Run: headless pygame with SDL's dummy video driver; simulated clock (each Clock.tick advances the game by its frame time, no real sleeping); random seed 0; keys injected as events and as key.get_pressed() state; no mouse input.
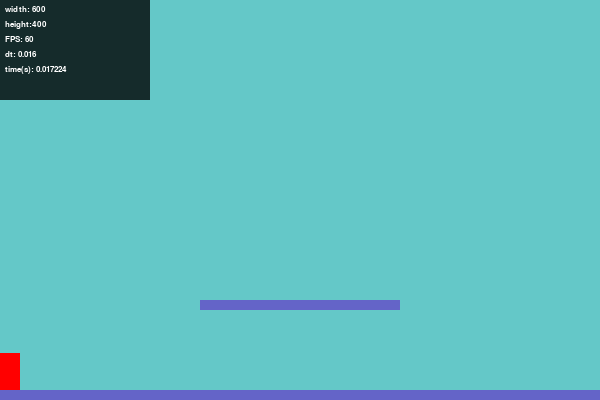
Frame 1 of 4 · flips 1–60 · no input
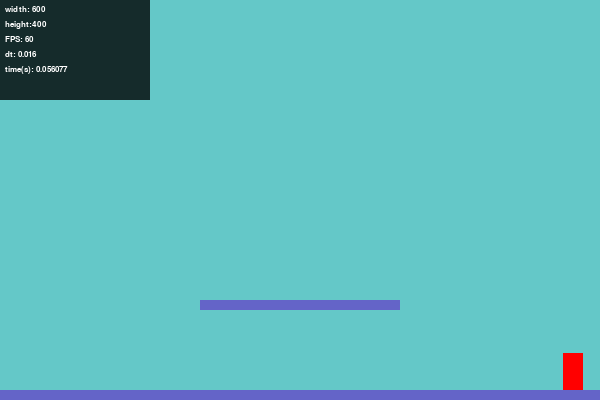
Frame 2 of 4 · flips 61–180 · tapped SPACE, RETURN · held RIGHT (→), D
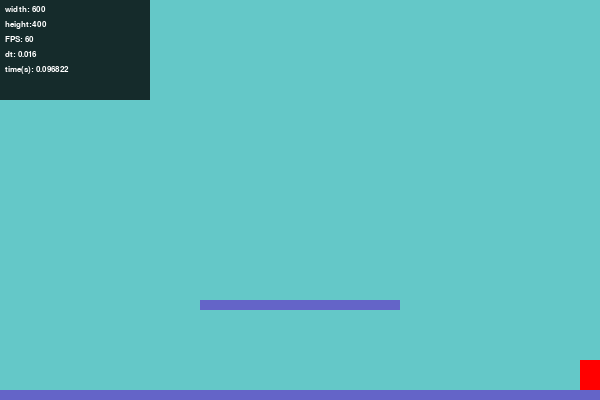
Frame 3 of 4 · flips 181–300 · held DOWN (↓), S
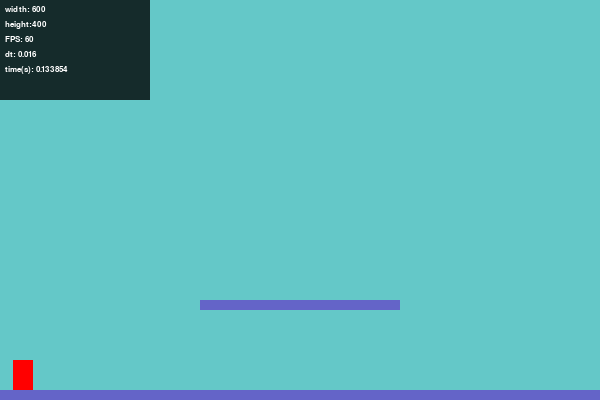
Frame 4 of 4 · flips 301–420 · held LEFT (←), A, UP (↑), W

The pygame program that drew these frames:

#!/usr/bin/env python
"""
This is an example PyGame animation that uses "delta-time" to ensure that
screen updates are unaffected by framerate. There are three sprites which
move at different velocities (in this case pixels per second). It estimates
the expected time for each of the sprites to cross the screen and displays
the actual time. They should be approximately the same and more importantly
the same in any execution environment.
"""

import os
import sys
import time
import pygame as pg

from decimal import Decimal

vector = pg.math.Vector2 


CAPTION = "Platformer"
SCREEN_SIZE = (600, 400)  # size of screen we are working with
BACKGROUND_COLOR = (100, 200, 200)
DEBUG_OVERLAY_SIZE = (300, 200)
DEBUG_OVERLAY_BACKGROUND_COLOR = (0, 0, 0, 200)
TRANSPARENT = (0, 0, 0, 0)
FPS = 60  # CHANGE ME - to your preferred frame rate

SPRITE_SIZE = (20, 40)
SPRITE_VELOCITY = (100, 0)  # This sprite moves at ~ 100 pixels per second

PLAYER_ACCELERATION = SCREEN_SIZE[0] / 1000 # 0.6
PLAYER_FRICTION = -0.12
PLAYER_JUMP = -10 # how many pixels should the player jump


class DebugOverlay(pg.sprite.Sprite):
    """
    This sprite provides a useful overlay of important information.
    Not really a sprite but we can add it to a SpriteGroup for updates.
    """
    def __init__(self, position, size, color):
        super(DebugOverlay, self).__init__()
        self.size = size
        self.color = color
        self.image = pg.Surface(self.size).convert_alpha()
        self.image.fill(self.color)
        self.rect = self.image.get_rect(center=position)
        self.font = pg.font.SysFont('Consolas', 12)
        self.position = position
        self.start_text_y = self.position[1] + 5
        self.start_time = time.time()
        self.time_now = self.start_time
        self.debug_text = []

    def update(self, keys, screen_rect, dt):
        """
        Update the debug string with latest information.
        """
        self.time_now = time.time()
        self.debug_text = [
            "width: " + str(SCREEN_SIZE[0]),
            "height:" + str(SCREEN_SIZE[1]),
            "FPS: " + str(FPS),
            "dt: " + str(dt),
            "time(s): " + str(Decimal('%2f' % (self.time_now - self.start_time)))
        ]

    def draw(self, surface):
        """
        Basic draw function.
        """
        start_y = self.start_text_y
        surface.blit(self.image, self.rect)
        for string in self.debug_text:
            rect = self.font.render(string, True, (255, 255, 255))
            surface.blit(rect, (5, start_y))
            start_y += 15


class Player(pg.sprite.Sprite):
    """
    This sprite is our player that will move across the screen.
    """
    def __init__(self, app, position, size, color, velocity):
        super(Player, self).__init__()
        self.app = app
        self.direction = 1
        self.size = size
        self.color = color
        self.position = position
        self.velocity = vector(0,0)
        self.acceleration = vector(0,0)
        self.image = pg.Surface(self.size).convert_alpha()
        self.image.fill(self.color)
        self.rect = self.image.get_rect(topright=position)

    def update(self, keys, screen_rect, dt):
        """
        Update accepts an argument dt (time delta between frames).
        Adjustments to position must be multiplied by this delta.
        Set the rect to true_pos once adjusted (automatically converts to int).
        """
        self.acceleration = vector(0, 0.5)
        if keys[pg.K_RIGHT]:
            self.acceleration.x = PLAYER_ACCELERATION
        elif keys[pg.K_LEFT]:
            self.acceleration.x = -PLAYER_ACCELERATION
        else:
            self.acceleration.x = 0
        if keys[pg.K_SPACE]:
            self.jump()        

        self.acceleration.x += self.velocity.x * PLAYER_FRICTION
        self.velocity += self.acceleration
        self.position += self.velocity + vector(0.5, 0.5) * vector(dt,dt) * self.acceleration    
        self.rect.midbottom = self.position  

        # are we on a platform ?
        result = pg.sprite.spritecollide(self, self.app.all_platforms, False)
        if result:
            self.fix_top(result[0].rect.top + 1)

        # have we reached the edge of the screen yet?
        if self.reached_edge():
            self.acceleration.x = 0

        self.clamp(screen_rect)

        # TODO: camera

    def clamp(self, screen_rect):
        """
        Clamp the rect to the screen if needed and reset true_pos to the
        rect position so they don't lose sync.
        """
        if not screen_rect.contains(self.rect):
            self.rect.clamp_ip(screen_rect)
            self.position = vector(self.rect.midbottom)

    def draw(self, surface):
        """
        Basic draw function.
        """
        surface.blit(self.image, self.rect)

    def jump(self):
        result = pg.sprite.spritecollide(self, self.app.all_platforms, False)
        if result:
            self.velocity.y = PLAYER_JUMP

    def fix_top(self, top):
        self.position.y = top + 1
        self.velocity.y = 0

    def reached_edge(self):
        """
        Simple check if right edge is touching right of screen
        """
        return self.rect.right >= SCREEN_SIZE[0]


class Platform(pg.sprite.Sprite):
    def __init__(self, size, position, color):
        super().__init__()
        self.size = size
        self.position = position
        self.color = color
        self.image = pg.Surface(self.size).convert_alpha()
        self.image.fill(self.color)
        #self.rect = self.image.get_rect(center = (SCREEN_SIZE[0]/2, SCREEN_SIZE[1] - 10))
        self.rect = self.image.get_rect(topright=position)


    def draw(self, surface):
        """
        Basic draw function.
        """
        surface.blit(self.image, self.rect)


class App(object):
    """
    Class responsible for program control flow.
    """
    def __init__(self):
        self.screen = pg.display.get_surface()
        self.screen_rect = self.screen.get_rect()
        self.clock = pg.time.Clock()
        self.font = pg.font.SysFont('Consolas', 14)
        self.fps = FPS
        self.start_time = time.time()
        self.final_time = 0
        self.time_now = self.start_time
        self.done = False
        self.keys = pg.key.get_pressed()
        self.player = Player(self, vector(0, 300), SPRITE_SIZE, (255, 0, 0), SPRITE_VELOCITY)
        self.platform1 = Platform((SCREEN_SIZE[0], 10), (SCREEN_SIZE[0], SCREEN_SIZE[1] - 10), (100, 100, 200))
        self.platform2 = Platform((200, 10), (SCREEN_SIZE[0]-200, 300), (100, 100,200))
        self.all_platforms = pg.sprite.Group()
        self.all_platforms.add(self.platform1)
        self.all_platforms.add(self.platform2)
        self.all_sprites = pg.sprite.Group()
        self.all_sprites.add(self.player)
        self.all_sprites.add(self.platform1)
        self.all_sprites.add(self.platform2)
        self.debug_overlay = DebugOverlay((0, 0), DEBUG_OVERLAY_SIZE, DEBUG_OVERLAY_BACKGROUND_COLOR)

    def event_loop(self):
        """
        Basic event loop.
        """
        for event in pg.event.get():
            if event.type == pg.QUIT:
                self.done = True
            elif event.type in (pg.KEYDOWN, pg.KEYUP):
                self.keys = pg.key.get_pressed()

    def update(self, dt):
        """
        Update all the sprites
        """
        self.player.update(self.keys, self.screen_rect, dt)
        self.debug_overlay.update(self.keys, self.screen_rect, dt)

    def draw(self):
        """
        Basic draw function.
        """
        self.screen.fill(BACKGROUND_COLOR)
        for entity in self.all_sprites:
            entity.draw(self.screen)
        self.debug_overlay.draw(self.screen)
        pg.display.update()

    def game_loop(self):
        """
        Simple game loop where we use the return value of the call to self.clock.tick
        to get the time delta between frames and pass it to all our sprites.
        """
        dt = 0
        self.clock.tick(self.fps)
        while not self.done:
            self.event_loop()
            self.update(dt)
            self.draw()
            dt = self.clock.tick(self.fps) / 1000.0

def main():
    os.environ['SDL_VIDEO_CENTERED'] = '1'
    pg.init()
    pg.display.set_caption(CAPTION)
    pg.display.set_mode(SCREEN_SIZE)
    App().game_loop()
    pg.quit()
    sys.exit()


if __name__ == "__main__":
    main()
